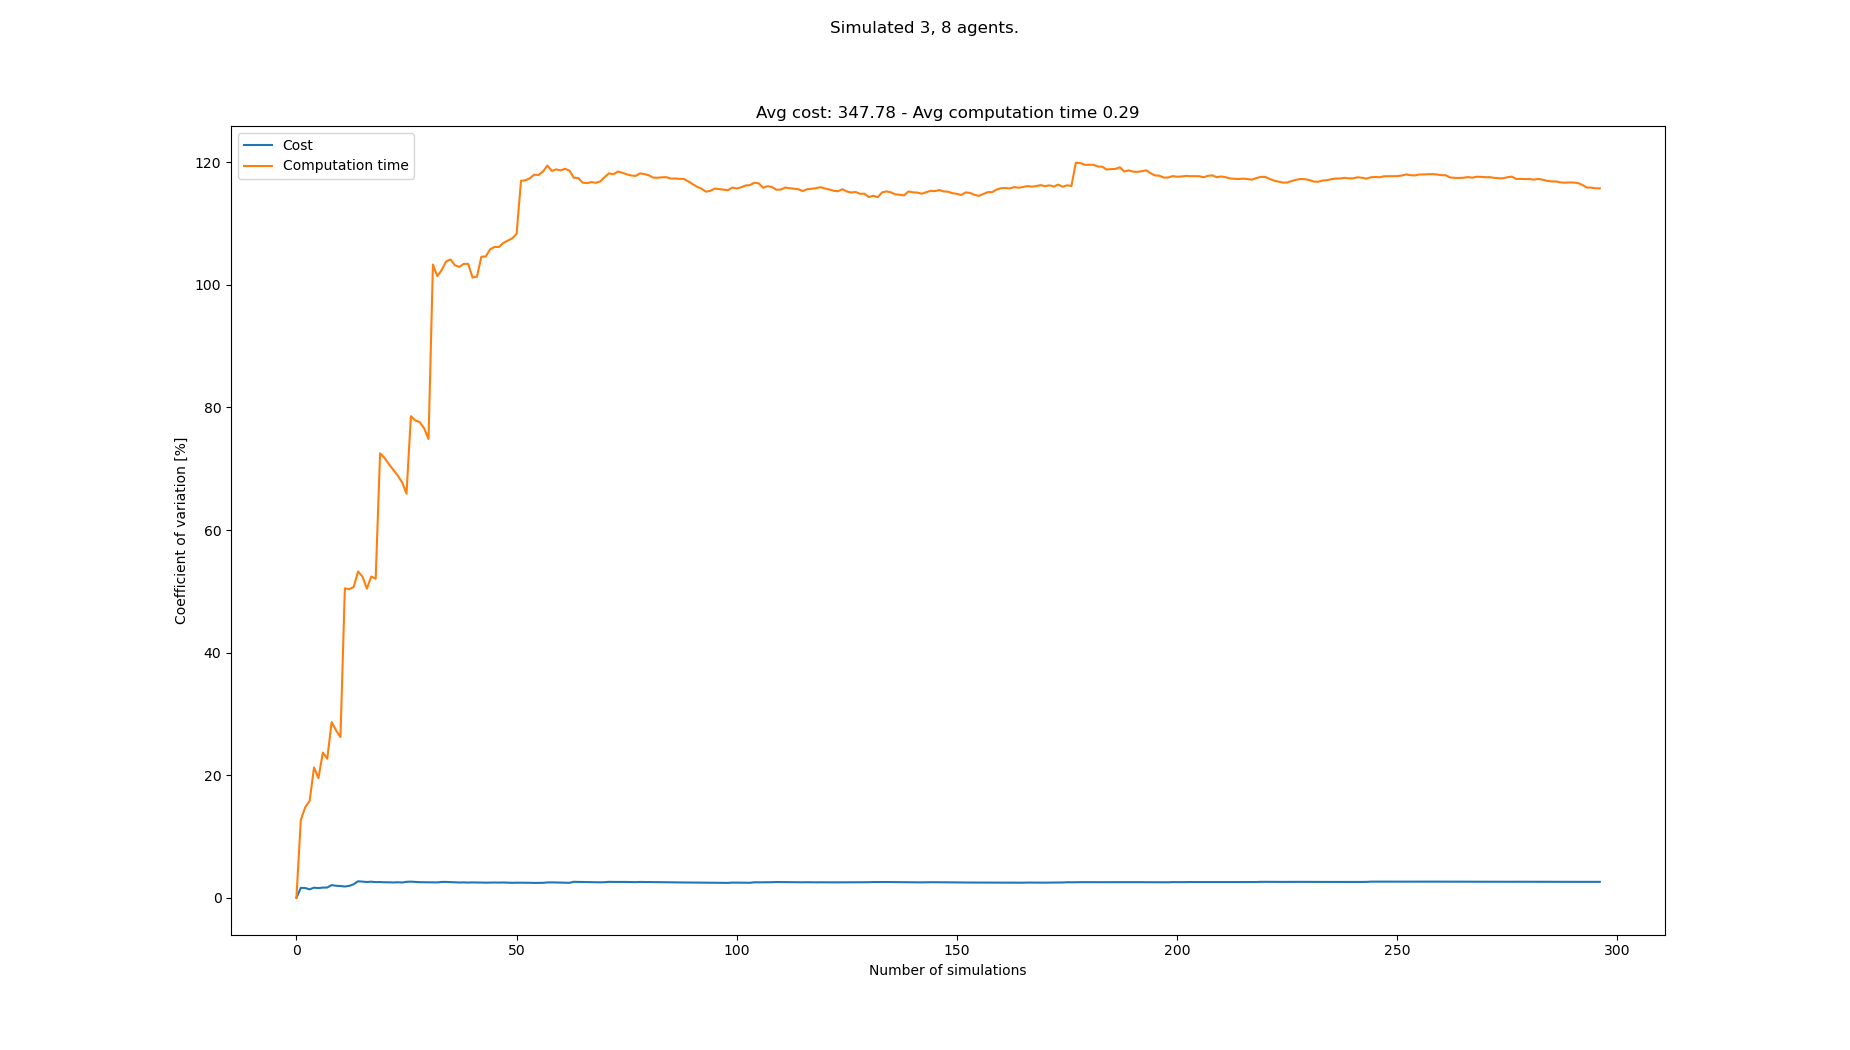

The table this chart was drawn from, first rows:
starts, goals, Cost, Cost_var, Cost_mean, Cost_std, Computation time, Computation time_var, Computation time_mean, Computation time_std
[(3, 0), (2, 0), (0, 0), (0, 21), (5, 21…, [(3, 21), (1, 21), (2, 21), (6, 0), (8, …, 336, 0.0, 336.0, 0.0, 0.104, 0.0, 0.104, 0.0
[(5, 0), (1, 0), (6, 0), (4, 21), (6, 21…, [(2, 21), (4, 21), (5, 21), (1, 0), (3, …, 347, 1.611, 341.5, 5.5, 0.1343, 12.72, 0.1191, 0.01515
[(5, 0), (0, 0), (2, 0), (6, 21), (7, 21…, [(8, 21), (2, 21), (6, 21), (1, 0), (8, …, 348, 1.582, 343.7, 5.437, 0.15, 14.77, 0.1294, 0.01911
[(7, 0), (3, 0), (0, 0), (1, 21), (7, 21…, [(1, 21), (8, 21), (2, 21), (2, 0), (8, …, 343, 1.373, 343.5, 4.717, 0.162, 15.81, 0.1376, 0.02175
[(6, 0), (7, 0), (4, 0), (0, 21), (5, 21…, [(2, 21), (3, 21), (0, 21), (0, 0), (3, …, 353, 1.644, 345.4, 5.678, 0.2009, 21.27, 0.1502, 0.03195
[(0, 0), (7, 0), (6, 0), (6, 21), (8, 21…, [(5, 21), (4, 21), (7, 21), (3, 0), (5, …, 350, 1.577, 346.2, 5.459, 0.1677, 19.52, 0.1531, 0.02989
[(4, 0), (7, 0), (5, 0), (2, 21), (5, 21…, [(6, 21), (5, 21), (2, 21), (6, 0), (7, …, 354, 1.656, 347.3, 5.75, 0.2314, 23.69, 0.1643, 0.03894
[(0, 0), (2, 0), (8, 0), (3, 21), (7, 21…, [(5, 21), (8, 21), (1, 21), (1, 0), (3, …, 354, 1.671, 348.1, 5.819, 0.1482, 22.68, 0.1623, 0.03681
[(2, 0), (6, 0), (5, 0), (5, 21), (0, 21…, [(8, 21), (1, 21), (3, 21), (2, 0), (8, …, 363, 2.061, 349.8, 7.208, 0.2777, 28.66, 0.1751, 0.0502
[(3, 0), (6, 0), (1, 0), (2, 21), (8, 21…, [(1, 21), (7, 21), (5, 21), (5, 0), (3, …, 351, 1.957, 349.9, 6.848, 0.2111, 27.32, 0.1787, 0.04883
[(7, 0), (3, 0), (2, 0), (2, 21), (6, 21…, [(7, 21), (2, 21), (3, 21), (3, 0), (1, …, 345, 1.911, 349.5, 6.679, 0.1694, 26.22, 0.1779, 0.04664
[(5, 0), (7, 0), (1, 0), (0, 21), (5, 21…, [(2, 21), (8, 21), (3, 21), (3, 0), (1, …, 350, 1.83, 349.5, 6.397, 0.5183, 50.49, 0.2063, 0.1041
[(2, 0), (5, 0), (4, 0), (6, 21), (2, 21…, [(5, 21), (0, 21), (3, 21), (6, 0), (2, …, 339, 1.937, 348.7, 6.753, 0.1436, 50.36, 0.2014, 0.1014
[(0, 0), (1, 0), (2, 0), (1, 21), (7, 21…, [(6, 21), (4, 21), (2, 21), (4, 0), (7, …, 333, 2.204, 347.6, 7.66, 0.1289, 50.71, 0.1962, 0.09951
[(5, 0), (6, 0), (1, 0), (6, 21), (7, 21…, [(3, 21), (2, 21), (4, 21), (7, 0), (5, …, 325, 2.687, 346.1, 9.299, 0.08068, 53.23, 0.1885, 0.1004
[(6, 0), (5, 0), (4, 0), (3, 21), (2, 21…, [(7, 21), (3, 21), (4, 21), (7, 0), (4, …, 352, 2.632, 346.4, 9.117, 0.1513, 52.41, 0.1862, 0.0976
[(4, 0), (2, 0), (6, 0), (5, 21), (1, 21…, [(7, 21), (3, 21), (0, 21), (7, 0), (0, …, 351, 2.57, 346.7, 8.91, 0.2371, 50.44, 0.1892, 0.09544
[(5, 0), (4, 0), (0, 0), (8, 21), (2, 21…, [(2, 21), (1, 21), (5, 21), (3, 0), (5, …, 335, 2.619, 346.1, 9.064, 0.08059, 52.42, 0.1832, 0.09603
[(8, 0), (2, 0), (7, 0), (5, 21), (4, 21…, [(7, 21), (2, 21), (3, 21), (6, 0), (1, …, 348, 2.552, 346.2, 8.833, 0.1358, 52.06, 0.1807, 0.09406
[(4, 0), (7, 0), (8, 0), (5, 21), (6, 21…, [(3, 21), (8, 21), (1, 21), (7, 0), (8, …, 356, 2.56, 346.6, 8.873, 0.7312, 72.53, 0.2082, 0.151
[(7, 0), (4, 0), (0, 0), (3, 21), (8, 21…, [(1, 21), (6, 21), (2, 21), (5, 0), (1, …, 353, 2.526, 347, 8.764, 0.1583, 71.78, 0.2058, 0.1478
[(8, 0), (4, 0), (1, 0), (2, 21), (3, 21…, [(7, 21), (8, 21), (3, 21), (6, 0), (4, …, 356, 2.524, 347.4, 8.767, 0.4625, 70.77, 0.2175, 0.1539
[(5, 0), (3, 0), (6, 0), (0, 21), (1, 21…, [(8, 21), (7, 21), (3, 21), (8, 0), (0, …, 342, 2.49, 347.1, 8.644, 0.181, 69.81, 0.2159, 0.1507
[(7, 0), (2, 0), (8, 0), (4, 21), (8, 21…, [(0, 21), (6, 21), (4, 21), (7, 0), (6, …, 359, 2.528, 347.6, 8.788, 0.1794, 68.91, 0.2144, 0.1477
[(0, 0), (2, 0), (1, 0), (0, 21), (1, 21…, [(6, 21), (7, 21), (0, 21), (7, 0), (2, …, 344, 2.486, 347.5, 8.64, 0.1946, 67.79, 0.2136, 0.1448
[(8, 0), (0, 0), (4, 0), (4, 21), (3, 21…, [(6, 21), (7, 21), (3, 21), (4, 0), (6, …, 364, 2.599, 348.1, 9.048, 0.3377, 65.93, 0.2184, 0.144
[(6, 0), (3, 0), (1, 0), (3, 21), (7, 21…, [(3, 21), (0, 21), (4, 21), (5, 0), (1, …, 360, 2.628, 348.6, 9.158, 0.9031, 78.58, 0.2437, 0.1915
[(6, 0), (4, 0), (0, 0), (0, 21), (7, 21…, [(0, 21), (8, 21), (4, 21), (4, 0), (2, …, 351, 2.583, 348.6, 9.005, 0.1905, 77.88, 0.2418, 0.1883
[(8, 0), (2, 0), (1, 0), (0, 21), (6, 21…, [(5, 21), (2, 21), (8, 21), (4, 0), (7, …, 348, 2.538, 348.6, 8.849, 0.1636, 77.62, 0.2391, 0.1856
[(8, 0), (6, 0), (3, 0), (2, 21), (1, 21…, [(3, 21), (1, 21), (6, 21), (4, 0), (1, …, 357, 2.531, 348.9, 8.829, 0.2141, 76.6, 0.2383, 0.1825
[(3, 0), (8, 0), (1, 0), (0, 21), (1, 21…, [(8, 21), (2, 21), (3, 21), (4, 0), (1, …, 359, 2.539, 349.2, 8.867, 0.3027, 74.86, 0.2404, 0.1799
[(8, 0), (1, 0), (4, 0), (2, 21), (7, 21…, [(5, 21), (4, 21), (8, 21), (4, 0), (5, …, 357, 2.527, 349.5, 8.832, 1.57, 103.3, 0.2819, 0.2913
[(2, 0), (6, 0), (4, 0), (8, 21), (5, 21…, [(1, 21), (5, 21), (0, 21), (0, 0), (4, …, 355, 2.502, 349.6, 8.748, 0.314, 101.4, 0.2829, 0.2869
[(7, 0), (8, 0), (5, 0), (2, 21), (4, 21…, [(7, 21), (3, 21), (6, 21), (0, 0), (4, …, 334, 2.582, 349.2, 9.015, 0.1016, 102.4, 0.2776, 0.2844
[(7, 0), (0, 0), (1, 0), (4, 21), (6, 21…, [(4, 21), (3, 21), (6, 21), (3, 0), (7, …, , 2.582, 349.2, 9.015, 1.115, 103.8, 0.3015, 0.313
[(6, 0), (3, 0), (5, 0), (3, 21), (7, 21…, [(1, 21), (3, 21), (5, 21), (7, 0), (1, …, 351, 2.546, 349.2, 8.89, 0.1514, 104.1, 0.2973, 0.3096
[(4, 0), (7, 0), (8, 0), (4, 21), (6, 21…, [(0, 21), (2, 21), (7, 21), (5, 0), (7, …, 351, 2.511, 349.3, 8.771, 0.2506, 103.2, 0.296, 0.3055
[(8, 0), (6, 0), (2, 0), (0, 21), (8, 21…, [(0, 21), (7, 21), (3, 21), (3, 0), (5, …, 345, 2.486, 349.2, 8.679, 0.191, 103, 0.2933, 0.3019
[(4, 0), (6, 0), (7, 0), (2, 21), (0, 21…, [(5, 21), (4, 21), (3, 21), (6, 0), (7, …, 338, 2.508, 348.9, 8.748, 0.134, 103.4, 0.2892, 0.2991
[(4, 0), (1, 0), (3, 0), (6, 21), (5, 21…, [(7, 21), (2, 21), (5, 21), (6, 0), (4, …, 346, 2.479, 348.8, 8.647, 0.1665, 103.4, 0.2861, 0.296
[(2, 0), (1, 0), (6, 0), (3, 21), (7, 21…, [(7, 21), (5, 21), (8, 21), (0, 0), (5, …, 361, 2.506, 349.1, 8.749, 0.7558, 101.2, 0.2976, 0.3012
[(5, 0), (1, 0), (0, 0), (1, 21), (7, 21…, [(4, 21), (5, 21), (1, 21), (8, 0), (4, …, 345, 2.483, 349.0, 8.664, 0.1616, 101.3, 0.2943, 0.2983
[(7, 0), (5, 0), (1, 0), (2, 21), (7, 21…, [(4, 21), (0, 21), (6, 21), (7, 0), (3, …, , 2.483, 349.0, 8.664, 1.32, 104.6, 0.3182, 0.3329
[(4, 0), (0, 0), (2, 0), (3, 21), (0, 21…, [(6, 21), (3, 21), (0, 21), (4, 0), (7, …, 353, 2.458, 349.1, 8.582, 0.1808, 104.6, 0.3151, 0.3297
[(4, 0), (7, 0), (0, 0), (7, 21), (0, 21…, [(1, 21), (0, 21), (3, 21), (1, 0), (3, …, 338, 2.478, 348.8, 8.645, 0.0782, 105.8, 0.3098, 0.3279
[(1, 0), (8, 0), (2, 0), (3, 21), (2, 21…, [(4, 21), (5, 21), (1, 21), (8, 0), (2, …, 339, 2.487, 348.6, 8.671, 0.1445, 106.2, 0.3062, 0.3252
[(8, 0), (7, 0), (0, 0), (4, 21), (2, 21…, [(5, 21), (4, 21), (3, 21), (1, 0), (8, …, 355, 2.473, 348.8, 8.626, 0.1765, 106.2, 0.3035, 0.3222
[(3, 0), (5, 0), (0, 0), (1, 21), (3, 21…, [(2, 21), (3, 21), (1, 21), (3, 0), (1, …, 338, 2.489, 348.5, 8.675, 0.1124, 106.9, 0.2995, 0.32
[(0, 0), (7, 0), (2, 0), (8, 21), (4, 21…, [(6, 21), (3, 21), (0, 21), (4, 0), (6, …, 347, 2.463, 348.5, 8.585, 0.1375, 107.2, 0.2962, 0.3176
[(6, 0), (2, 0), (4, 0), (2, 21), (3, 21…, [(5, 21), (6, 21), (0, 21), (1, 0), (7, …, 348, 2.438, 348.5, 8.495, 0.1352, 107.6, 0.2929, 0.3152
[(2, 0), (6, 0), (0, 0), (1, 21), (2, 21…, [(5, 21), (0, 21), (4, 21), (1, 0), (8, …, 337, 2.459, 348.2, 8.563, 0.09918, 108.3, 0.2891, 0.3132
[(2, 0), (1, 0), (4, 0), (7, 21), (6, 21…, [(2, 21), (7, 21), (5, 21), (2, 0), (3, …, , 2.459, 348.2, 8.563, 1.782, 117, 0.3179, 0.3718
[(3, 0), (1, 0), (8, 0), (2, 21), (1, 21…, [(3, 21), (8, 21), (4, 21), (6, 0), (5, …, 356, 2.453, 348.4, 8.546, 0.1702, 117.1, 0.3151, 0.3689
[(1, 0), (3, 0), (8, 0), (5, 21), (2, 21…, [(8, 21), (3, 21), (4, 21), (0, 0), (6, …, 355, 2.442, 348.5, 8.511, 0.1423, 117.4, 0.3119, 0.3662
[(6, 0), (2, 0), (8, 0), (6, 21), (5, 21…, [(4, 21), (0, 21), (6, 21), (0, 0), (2, …, 348, 2.419, 348.5, 8.43, 0.1164, 118, 0.3083, 0.3638
[(2, 0), (4, 0), (3, 0), (0, 21), (4, 21…, [(8, 21), (4, 21), (2, 21), (5, 0), (6, …, 358, 2.423, 348.7, 8.449, 0.179, 117.9, 0.306, 0.3609
[(2, 0), (7, 0), (6, 0), (6, 21), (7, 21…, [(8, 21), (7, 21), (5, 21), (5, 0), (1, …, 338, 2.437, 348.5, 8.493, 0.1123, 118.5, 0.3026, 0.3586
[(4, 0), (3, 0), (7, 0), (8, 21), (0, 21…, [(6, 21), (8, 21), (5, 21), (4, 0), (2, …, 332, 2.499, 348.2, 8.7, 0.07122, 119.5, 0.2986, 0.3568
[(5, 0), (2, 0), (4, 0), (5, 21), (7, 21…, [(2, 21), (1, 21), (6, 21), (6, 0), (1, …, 359, 2.509, 348.4, 8.74, 0.2791, 118.6, 0.2983, 0.3538
[(8, 0), (1, 0), (5, 0), (3, 21), (5, 21…, [(6, 21), (5, 21), (3, 21), (7, 0), (8, …, 347, 2.487, 348.4, 8.665, 0.14, 118.9, 0.2956, 0.3514
... 208 more rows
